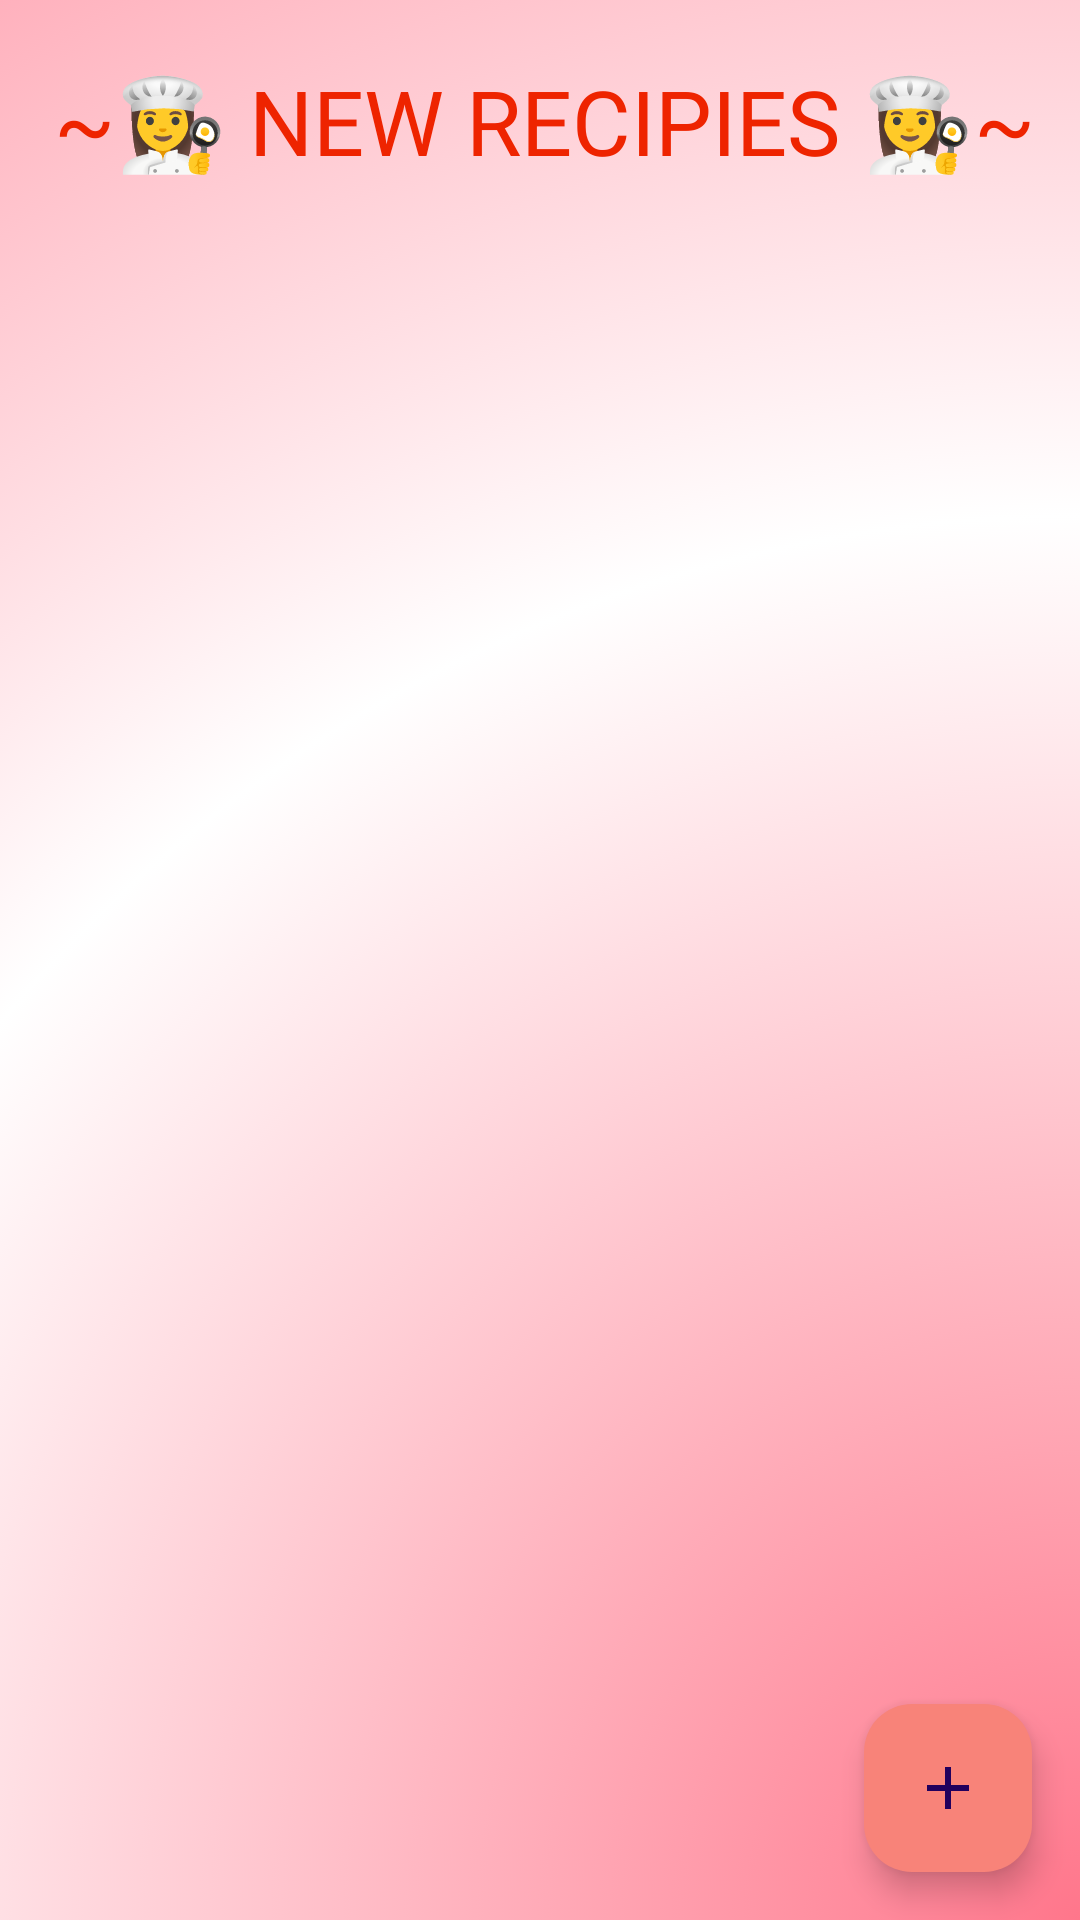

Layout XML and referenced resources for this Android screen:
<!-- AndroidManifest.xml: application theme Theme.Tasty_Treat_Recipie_app -->
<!-- res/layout/activity_main.xml -->
<?xml version="1.0" encoding="utf-8"?>
<RelativeLayout
    xmlns:android="http://schemas.android.com/apk/res/android"
    xmlns:app="http://schemas.android.com/apk/res-auto"
    xmlns:tools="http://schemas.android.com/tools"
    android:layout_width="match_parent"
    android:layout_height="match_parent"
    tools:context=".MainActivity"
    android:background="@drawable/gradiant_background2">

    <TextView
        android:id="@+id/notesHeading"
        android:layout_width="wrap_content"
        android:layout_height="wrap_content"
        android:layout_alignParentTop="true"
        android:layout_marginTop="20dp"
        android:fontFamily="@font/poppins_black"
        android:text="~👩‍🍳 NEW RECIPIES 👩‍🍳~"
        android:layout_marginStart="18dp"
        android:textColor="#ee2400"
        android:textSize="30sp"
        />

    <androidx.recyclerview.widget.RecyclerView
        android:id="@+id/notesRecyclerView"
        android:layout_width="match_parent"
        android:layout_height="match_parent"
        android:layout_marginTop="50dp"
        android:padding="16dp"/>

    <com.google.android.material.floatingactionbutton.FloatingActionButton
        android:id="@+id/addButton"
        android:layout_width="wrap_content"
        android:layout_height="wrap_content"
        android:layout_alignParentBottom="true"
        android:layout_alignParentEnd="true"
        android:layout_marginEnd="16dp"
        android:layout_marginBottom="16dp"
        android:layout_marginStart="16dp"
        android:layout_marginTop="16dp"
        android:src="@drawable/baseline_add_24"
        android:backgroundTint="@color/pink"/>

</RelativeLayout>
<!-- resources referenced by this layout -->
<resources>
  <color name="pink">#F88379</color>
  <!-- drawable baseline_add_24 (drawable) -->
  <vector xmlns:android="http://schemas.android.com/apk/res/android"
      android:height="24dp" android:tint="@color/white"
      android:viewportHeight="24" android:viewportWidth="24" android:width="24dp">
        
      <path android:fillColor="@android:color/white" android:pathData="M19,13h-6v6h-2v-6H5v-2h6V5h2v6h6v2z"/>
      
  </vector>
  <!-- drawable gradiant_background2 (drawable) -->
  <?xml version="1.0" encoding="utf-8"?>
  <selector xmlns:android="http://schemas.android.com/apk/res/android">
      <item>
          <shape android:shape="rectangle">
              <gradient
                  android:startColor="#FF768B"
                  android:centerColor="@color/white"
                  android:endColor="#FF768B"
                  android:type="radial"
                  android:gradientRadius="260%p"
                  android:centerY="1"
                  android:centerX="1"
                  />
          </shape>
      </item>
  </selector>
  <style name="Theme.Tasty_Treat_Recipie_app" parent="Base.Theme.Tasty_Treat_Recipie_app" />
  <color name="white">#FFFFFFFF</color>
  <style name="Base.Theme.Tasty_Treat_Recipie_app" parent="Theme.Material3.DayNight.NoActionBar">
          
          <item name="colorPrimary">@color/pink</item>
          <item name="colorPrimaryVariant">@color/pink</item>
          <item name="android:statusBarColor">@color/pink</item>
      </style>
</resources>
